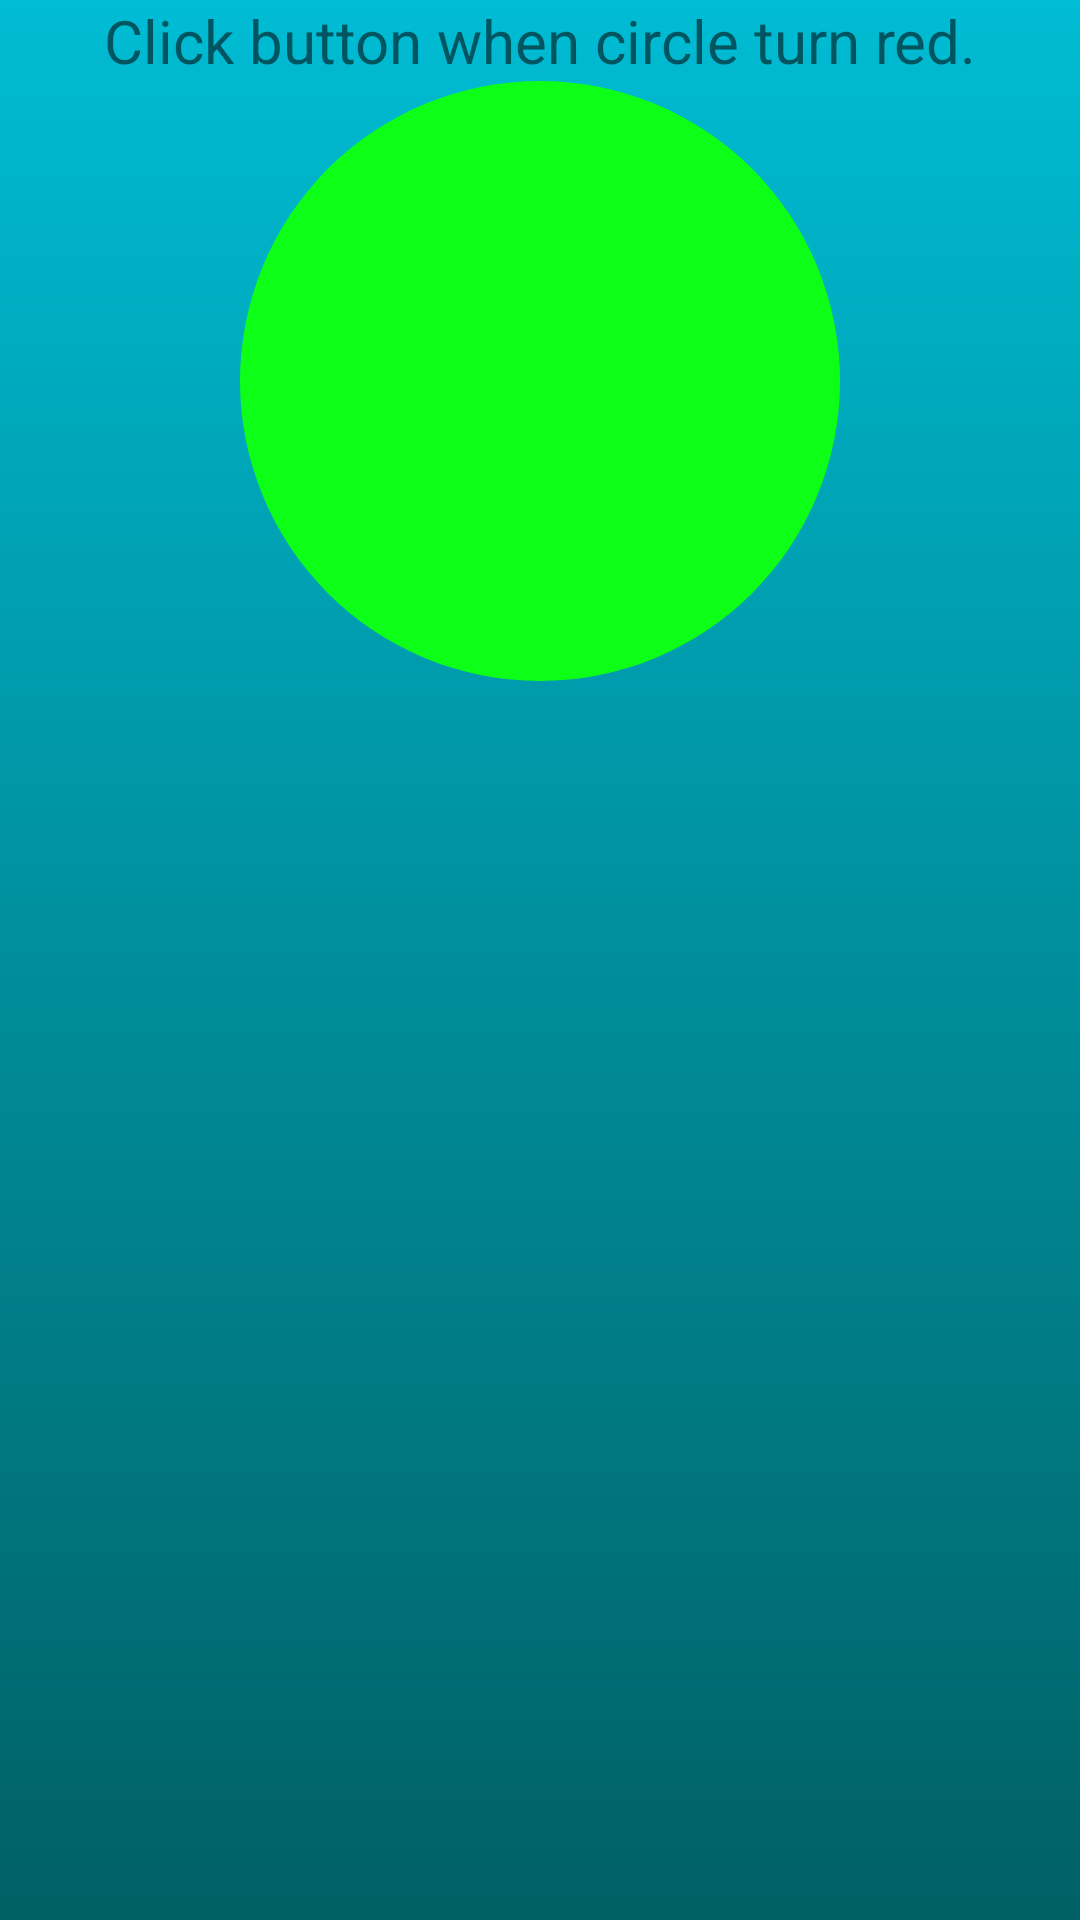

Layout XML and referenced resources for this Android screen:
<!-- AndroidManifest.xml: application theme AppTheme -->
<!-- res/layout/activity_reaction.xml -->
<LinearLayout xmlns:android="http://schemas.android.com/apk/res/android"
    xmlns:tools="http://schemas.android.com/tools"
    android:layout_width="match_parent"
    android:layout_height="match_parent"
    android:paddingLeft="@dimen/activity_horizontal_margin"
    android:paddingRight="@dimen/activity_horizontal_margin"
    android:paddingTop="@dimen/activity_vertical_margin"
    android:paddingBottom="@dimen/activity_vertical_margin"
    android:orientation="vertical"
    tools:context="hackmate.rapeprevention.ReactionActivity"
    >

  <TextView
      android:id="@+id/title"
      android:layout_width="match_parent"
      android:layout_height="wrap_content"
      android:textSize="20sp"
      android:textAlignment="center"
      android:text="Click button when circle turn red."
      />

    <ImageView xmlns:android="http://schemas.android.com/apk/res/android"
        android:id="@+id/reaction_btn"
        android:layout_width="200dp"
        android:layout_height="200dp"
        android:layout_gravity="center"
        android:src="@drawable/circle_green"
        android:contentDescription="@string/hello_world"
        />
</LinearLayout>
<!-- resources referenced by this layout -->
<resources>
  <!-- drawable circle_green (drawable) -->
  <?xml version="1.0" encoding="utf-8"?>
  <shape
      xmlns:android="http://schemas.android.com/apk/res/android"
      android:shape="oval"
      >
  
    <solid
        android:color="#ff0dff17"/>
  
    <size
        android:height="80dp"
        android:width="80dp"
        />
  
  </shape>
  <string name="hello_world">Hello world!</string>
  <style name="AppTheme" parent="Theme.AppCompat.Light.DarkActionBar">
      <item name="android:windowBackground">@drawable/background</item>
    </style>
  <!-- drawable background (drawable) -->
  <?xml version="1.0" encoding="utf-8"?>
  <shape
      xmlns:android="http://schemas.android.com/apk/res/android"
      android:shape="rectangle"
      >
  
      <gradient android:startColor="@color/startColor"
          android:endColor="@color/endColor"
          android:type="linear"
          android:angle="270"/>
  </shape>
  <color name="startColor">#00BCD4</color>
  <color name="endColor">#006064</color>
</resources>
